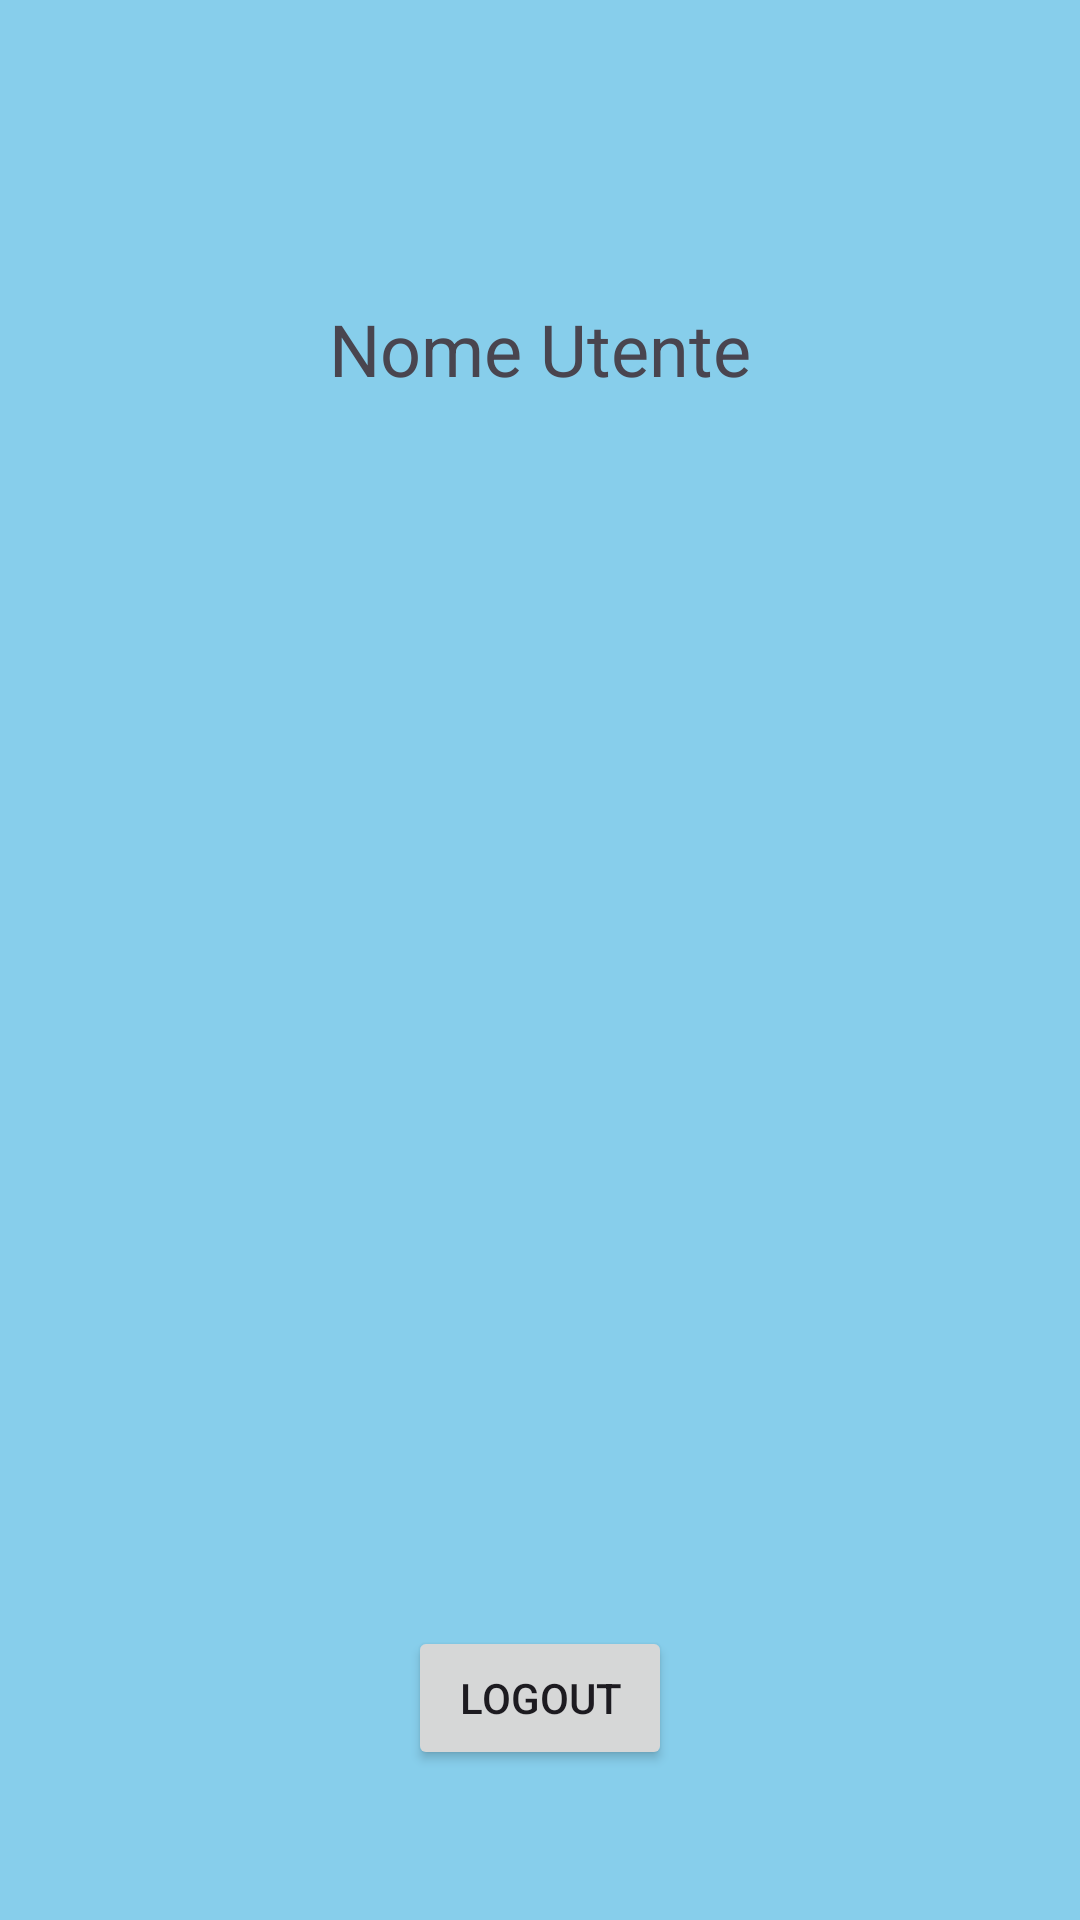

This screen was rendered from an Android layout file. Write that file and the resources it references.
<!-- AndroidManifest.xml: application theme Theme.MyApplication_3 -->
<!-- res/layout/fragment_profilo.xml -->
<FrameLayout xmlns:android="http://schemas.android.com/apk/res/android"
    xmlns:tools="http://schemas.android.com/tools"
    android:layout_width="match_parent"
    android:layout_height="match_parent"
    android:background="#87CEEB"
    tools:context=".Profilo">

    <TextView
        android:id="@+id/tvUserName"
        android:layout_width="wrap_content"
        android:layout_height="wrap_content"
        android:text="Nome Utente"
        android:textSize="24sp"
        android:layout_gravity="center_horizontal"
        android:layout_marginTop="100dp"/>

    <Button
        android:id="@+id/btnLogout"
        android:layout_width="wrap_content"
        android:layout_height="wrap_content"
        android:text="Logout"
        android:layout_gravity="center_horizontal|bottom"
        android:layout_marginBottom="50dp"/>
</FrameLayout>
<!-- resources referenced by this layout -->
<resources>
  <style name="Theme.MyApplication_3" parent="Base.Theme.MyApplication_3" />
  <style name="Base.Theme.MyApplication_3" parent="Theme.Material3.DayNight.NoActionBar">
          
          
      </style>
</resources>
